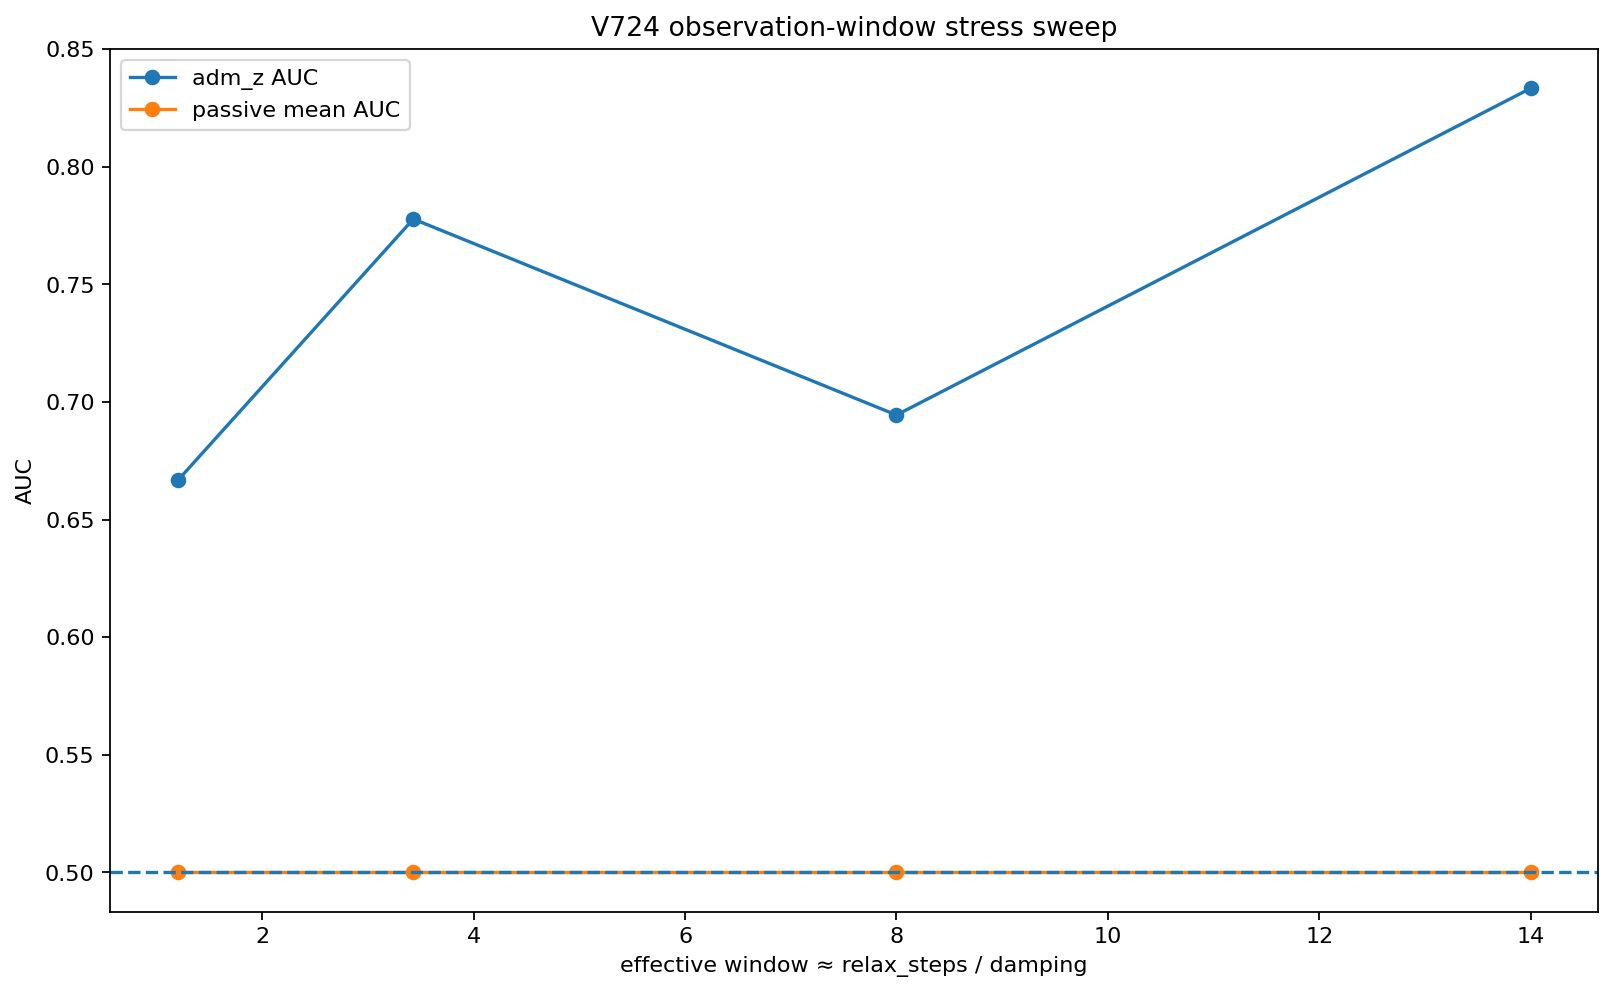

The table this chart was drawn from, first rows:
relax_steps, damping, effective_window, auc_adm_z, auc_passive_mean_z, mean_delta_adm_z, n
3, 2.5, 1.2, 0.6667, 0.5, 0.3256, 12
6, 1.75, 3.429, 0.7778, 0.5, 0.7147, 12
10, 1.25, 8.0, 0.6944, 0.5, 0.5319, 12
14, 1.0, 14.0, 0.8333, 0.5, 1.748, 12
